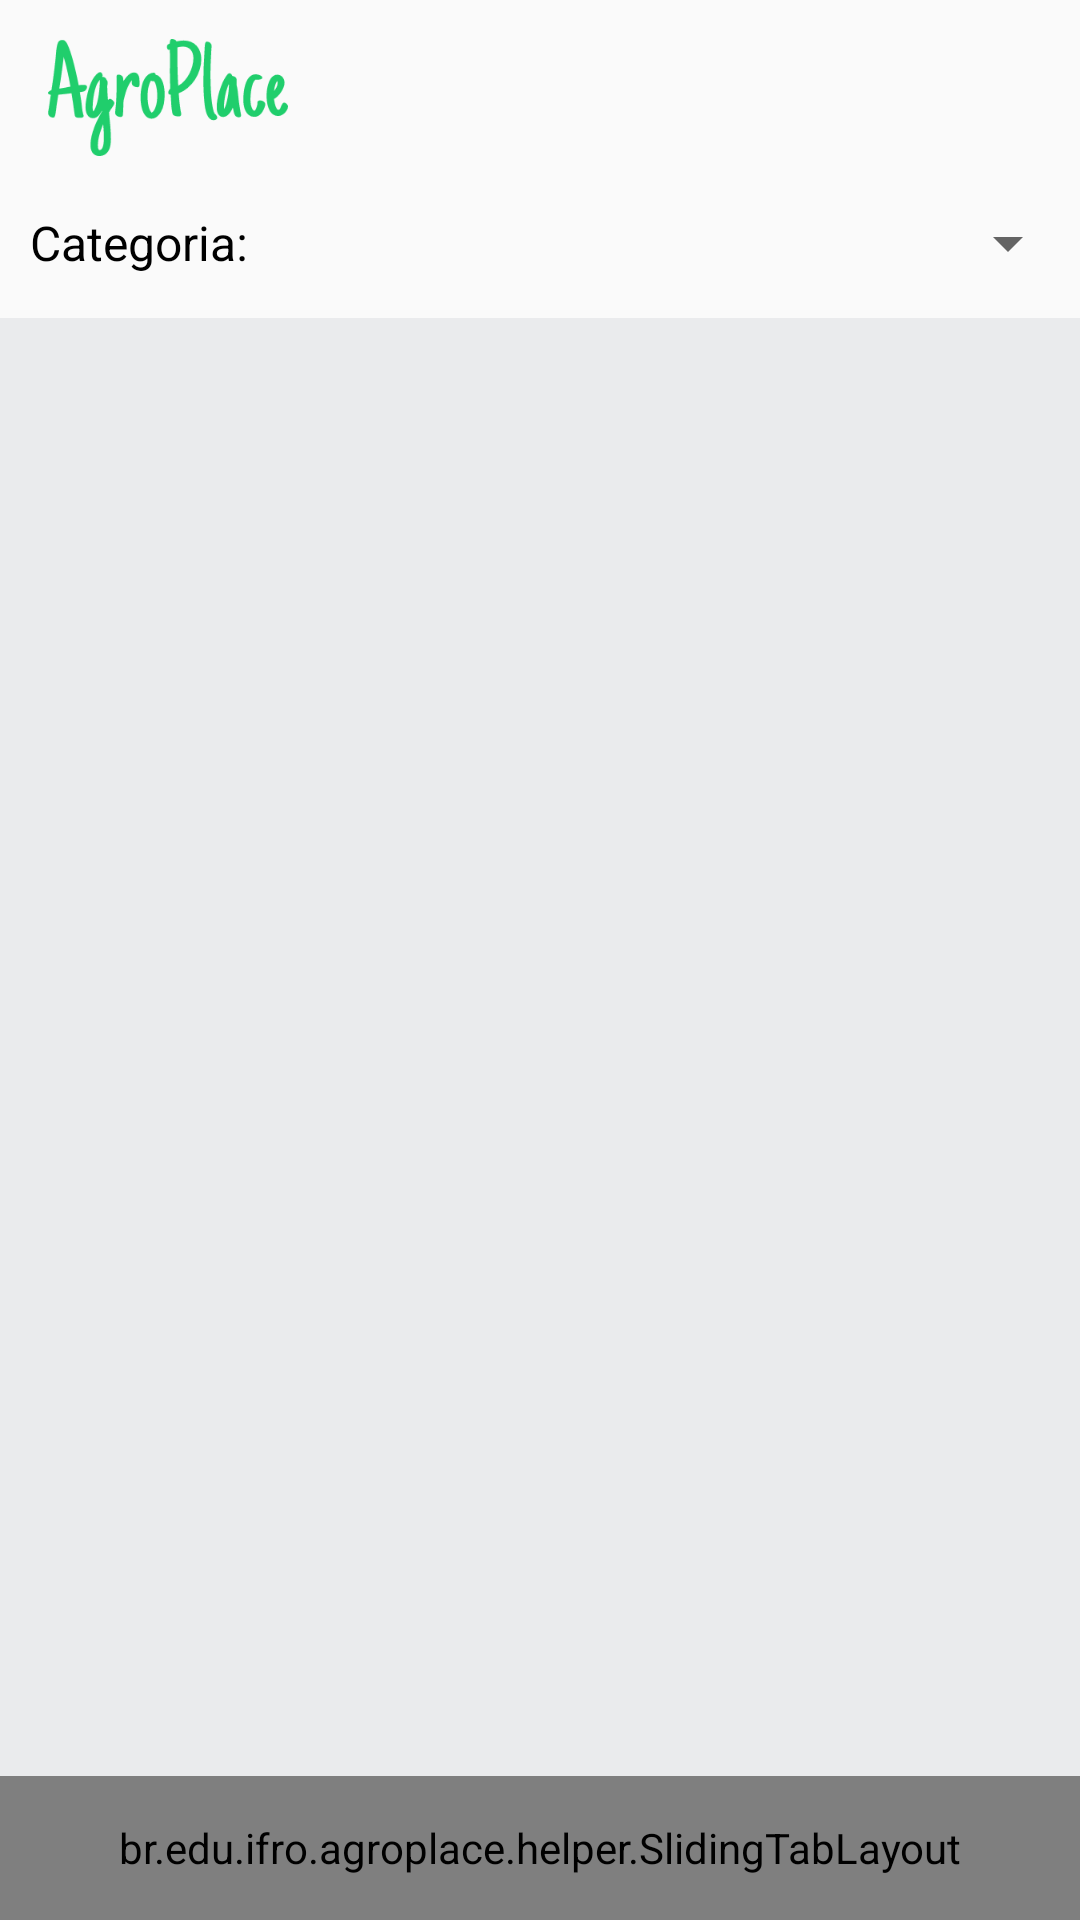

This screen was rendered from an Android layout file. Write that file and the resources it references.
<!-- AndroidManifest.xml: application theme AppThemeWhite -->
<!-- res/layout/activity_main.xml -->
<?xml version="1.0" encoding="utf-8"?>
<LinearLayout xmlns:android="http://schemas.android.com/apk/res/android"
xmlns:app="http://schemas.android.com/apk/res-auto"
xmlns:tools="http://schemas.android.com/tools"
android:layout_width="match_parent"
android:layout_height="match_parent"
tools:context=".activity.MainActivity"
android:orientation="vertical"
    android:id="@+id/main_id">

<include android:id="@+id/toolbar"
    layout="@layout/toolbar_main_white"></include>

<LinearLayout
    android:layout_width="match_parent"
    android:layout_height="wrap_content"
    android:orientation="horizontal"
    android:gravity="center"
    android:elevation="2dp">
    <TextView
        android:layout_marginLeft="10dp"
        android:layout_width="wrap_content"
        android:layout_height="wrap_content"
        android:text="Categoria:"
        android:textSize="16dp"
        android:textColor="#000"/>
    <Spinner
        android:layout_width="match_parent"
        android:layout_height="50dp"
        android:id="@+id/categorias_spinner"
        android:layout_marginLeft="5dp"></Spinner>
</LinearLayout>


<androidx.viewpager.widget.ViewPager
    android:id="@+id/vp_main"
    android:layout_width="match_parent"
    android:layout_height="0dp"
    android:layout_weight="1"
    android:background="@color/gray">
</androidx.viewpager.widget.ViewPager>

<br.edu.ifro.agroplace.helper.SlidingTabLayout
    android:id="@+id/main_stl_tabs"
    android:layout_width="match_parent"
    android:layout_height="48dp"
    android:background="@android:color/white">
</br.edu.ifro.agroplace.helper.SlidingTabLayout>

</LinearLayout>
<!-- res/layout/toolbar_main_white.xml (included above) -->
<?xml version="1.0" encoding="utf-8"?>
<androidx.appcompat.widget.Toolbar xmlns:android="http://schemas.android.com/apk/res/android"
    xmlns:app="http://schemas.android.com/apk/res-auto"
    android:id="@+id/toolbar_principal"
    android:layout_width="match_parent"
    android:layout_height="wrap_content"
    android:minHeight="?attr/actionBarSize"
    android:theme="?attr/actionBarTheme"
    app:titleTextColor="@color/colorPrimary"
    app:subtitleTextColor="@color/colorPrimary"
    android:foregroundTint="@color/colorPrimary"
    android:gravity="center">

    <ImageView
        android:layout_marginTop="10dp"
        android:layout_width="80dp"
        android:layout_height="45dp"
        android:src="@drawable/ic_agroplace_green"
        android:id="@+id/toolbar_logo"/>
</androidx.appcompat.widget.Toolbar>
<!-- resources referenced by this layout -->
<resources>
  <color name="colorPrimary">#20CE6C</color>
  <color name="gray">#EAEBED</color>
  <!-- drawable ic_agroplace_green: vector/xml drawable (drawable, 14176 chars, omitted) -->
  <style name="AppThemeWhite" parent="Theme.AppCompat.DayNight.NoActionBar">
          <item name="colorPrimary">@color/colorPrimary</item>
          <item name="colorPrimaryDark">@color/colorPrimaryDark</item>
          <item name="colorAccent">@color/colorAccent</item>
          <item name="actionOverflowButtonStyle">@style/ActionButtonOverflowGreen</item>
          <item name="actionBarItemBackground">@color/colorPrimary</item>
          <item name="actionMenuTextColor">@color/colorPrimary</item>
          <item name="android:actionMenuTextColor">@color/colorPrimary</item>
      </style>
  <color name="colorPrimaryDark">#149B50</color>
  <color name="colorAccent">#20CE6C</color>
  <style name="ActionButtonOverflowGreen" parent="android:Widget.Holo.ActionButton.Overflow">
          <item name="android:src">@drawable/ic_more_vert_green</item>
      </style>
  <!-- drawable ic_more_vert_green (drawable) -->
  <vector android:height="24dp" android:tint="#20CE6C"
      android:viewportHeight="24.0" android:viewportWidth="24.0"
      android:width="24dp" xmlns:android="http://schemas.android.com/apk/res/android">
      <path android:fillColor="#FF000000" android:pathData="M12,8c1.1,0 2,-0.9 2,-2s-0.9,-2 -2,-2 -2,0.9 -2,2 0.9,2 2,2zM12,10c-1.1,0 -2,0.9 -2,2s0.9,2 2,2 2,-0.9 2,-2 -0.9,-2 -2,-2zM12,16c-1.1,0 -2,0.9 -2,2s0.9,2 2,2 2,-0.9 2,-2 -0.9,-2 -2,-2z"/>
  </vector>
</resources>
